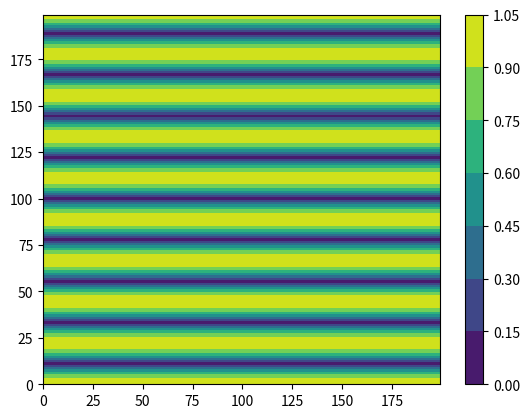

Here is the Python script that generated this plot:
import numpy as np
import matplotlib.pyplot  as plt
from math import *

# to get the distance of wave
# y = kx + b
# ax+by+c = 0
class F:
    def __init__(self, a, b, c):
        self.a = a
        self.b = b
        self.c = c

    def distance(self, x, y):
        return np.abs((self.a*x + self.b*y+self.c)/(np.sqrt(self.b**2+self.a**2)))


# become real axic
def axic(x, y):
    _x = x * _w / _N
    _y = y * _l / _M
    return _x, _y


# var
L = 9

# const var
_pi = 3.1415926

# wave
_u = 343
_v = 40000
_lambda = _u / _v
_w = 2*_pi*_v

# degree
_N, _M = 200, 200

# create zero array
array = np.zeros((_N, _M))

# length
_l = L * _lambda / 2
_w = L * _lambda / 2

f1 = F(0, 1, 0)
f2 = F(0, 1, -_l)

for i in range(0, _N):
    for j in range(0, _M):
        _x, _y = axic(i, j)
        array[j][i] = _pi * (f1.distance(_x, _y)+_lambda/2-f2.distance(_x, _y)) / _lambda

array = np.cos(array)

array = np.abs(array)

contour = plt.contourf(array)

plt.colorbar(contour)

plt.show()
